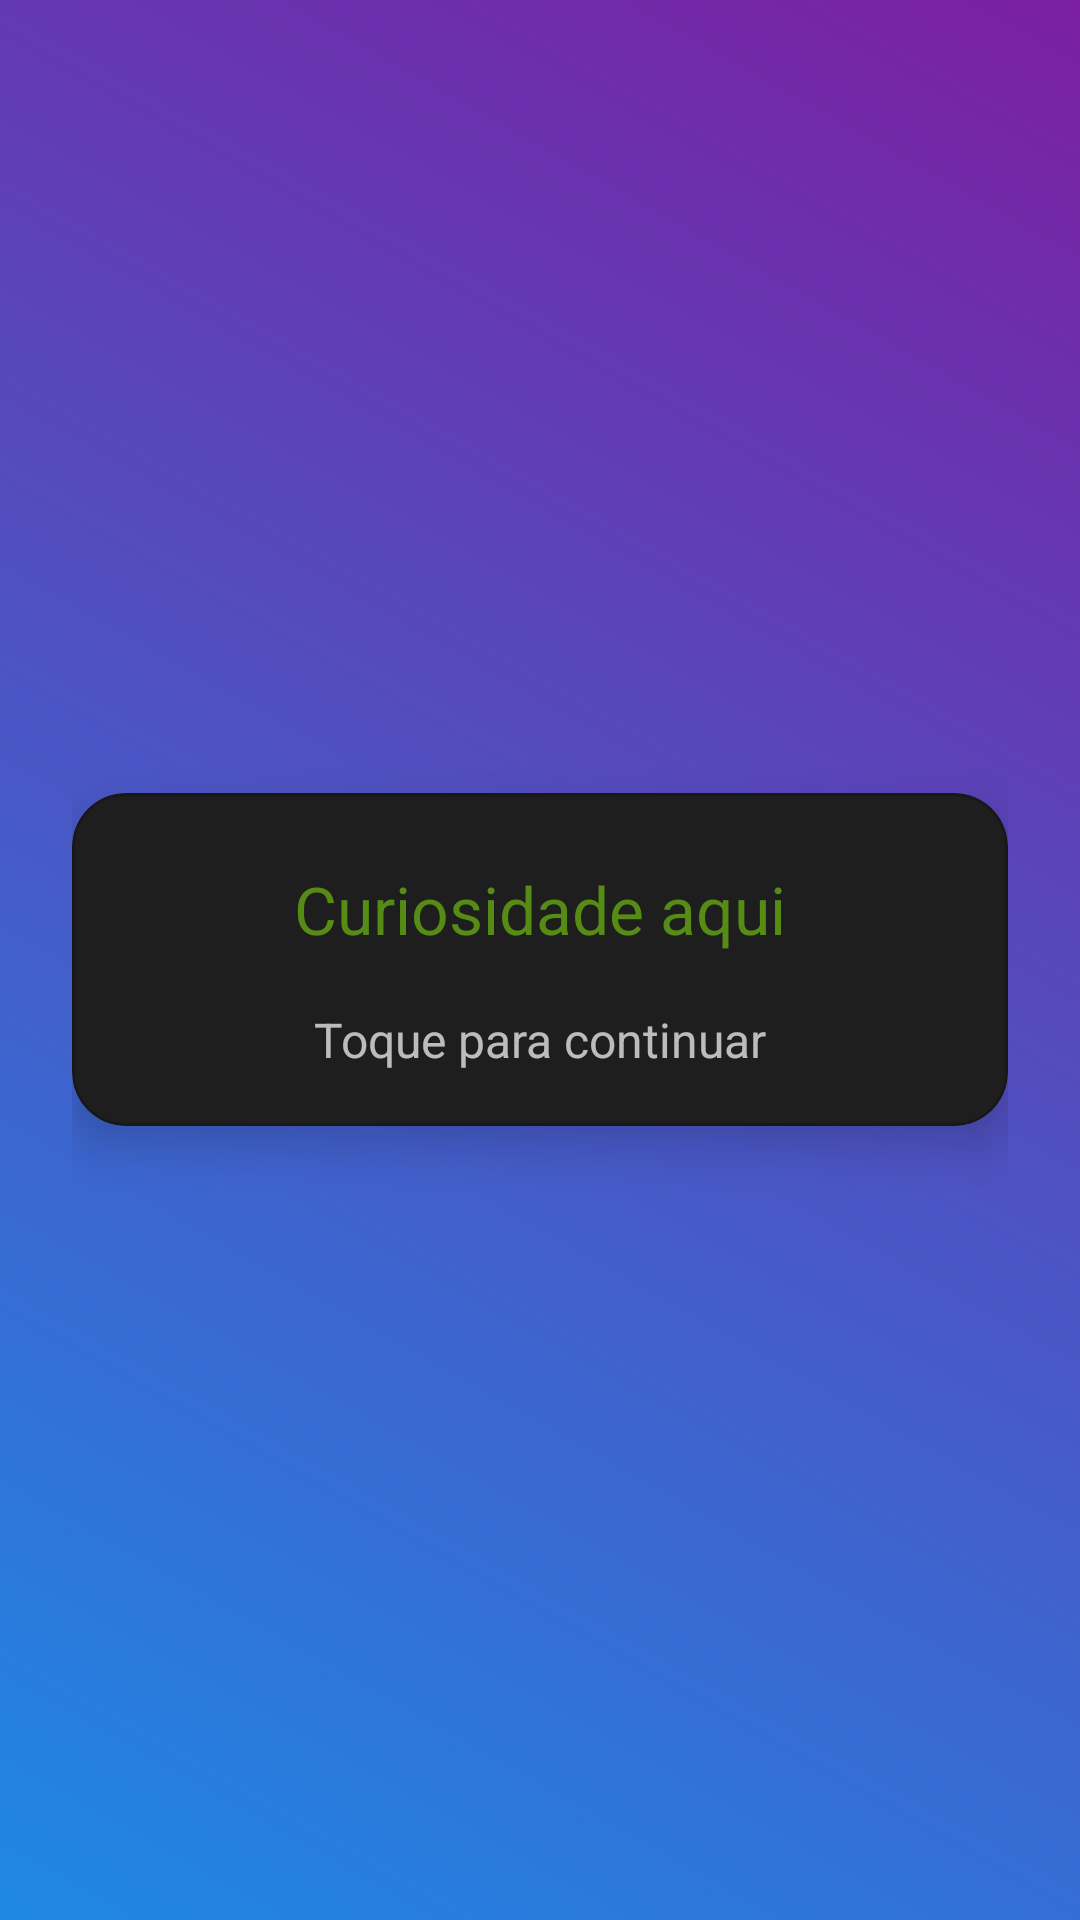

This screen was rendered from an Android layout file. Write that file and the resources it references.
<!-- AndroidManifest.xml: application theme Theme.DesafioLógico -->
<!-- res/layout/view_curiosity_overlay.xml -->
<?xml version="1.0" encoding="utf-8"?>
<FrameLayout xmlns:android="http://schemas.android.com/apk/res/android"
    xmlns:app="http://schemas.android.com/apk/res-auto"
    android:id="@+id/curiosityOverlayRoot"
    android:layout_width="match_parent"
    android:layout_height="match_parent"
    android:clickable="true"
    android:focusable="true"
    android:background="@drawable/bg_onboarding_gradient"
    android:padding="24dp">

    <com.google.android.material.card.MaterialCardView
        android:id="@+id/curiosityCard"
        android:layout_width="match_parent"
        android:layout_height="wrap_content"
        android:layout_gravity="center"
        app:cardCornerRadius="18dp"
        app:cardElevation="10dp"
        app:strokeWidth="1dp"
        app:strokeColor="#33000000"
        app:cardBackgroundColor="#1E1E1E">

        <LinearLayout
            android:layout_width="match_parent"
            android:layout_height="wrap_content"
            android:orientation="vertical"
            android:padding="18dp">

            
            <ScrollView
                android:id="@+id/curiosityScroll"
                android:layout_width="match_parent"
                android:layout_height="wrap_content"
                android:fillViewport="true"
                android:overScrollMode="ifContentScrolls"
                android:scrollbars="vertical"
                android:maxHeight="260dp">

                <TextView
                    android:id="@+id/curiosityText"
                    android:layout_width="match_parent"
                    android:layout_height="wrap_content"
                    android:lineSpacingExtra="4dp"
                    android:text="Curiosidade aqui"
                    android:textColor="#568C16"
                    android:textSize="22sp"
                    android:gravity="center"
                    android:paddingTop="6dp"
                    android:paddingBottom="6dp" />
            </ScrollView>

            <TextView
                android:id="@+id/curiosityHint"
                android:layout_width="wrap_content"
                android:layout_height="wrap_content"
                android:layout_marginTop="12dp"
                android:layout_gravity="center_horizontal"
                android:text="Toque para continuar"
                android:textColor="#B3FFFFFF"
                android:textSize="16sp" />

        </LinearLayout>

    </com.google.android.material.card.MaterialCardView>

</FrameLayout>
<!-- resources referenced by this layout -->
<resources>
  <!-- drawable bg_onboarding_gradient (drawable) -->
  <animation-list xmlns:android="http://schemas.android.com/apk/res/android"
      android:oneshot="false">
  
      <item android:drawable="@drawable/gradient_1" android:duration="4000" />
      <item android:drawable="@drawable/gradient_2" android:duration="4000" />
      <item android:drawable="@drawable/gradient_3" android:duration="4000" />
  </animation-list>
  <style name="Theme.DesafioLógico" parent="Base.Theme.DesafioLógico" />
  <!-- drawable gradient_1 (drawable) -->
  <shape xmlns:android="http://schemas.android.com/apk/res/android"
      android:shape="rectangle">
      <gradient
          android:startColor="#1E88E5"
          android:endColor="#7B1FA2"
          android:angle="45" />
  </shape>
  <!-- drawable gradient_2 (drawable) -->
  <shape xmlns:android="http://schemas.android.com/apk/res/android"
      android:shape="rectangle">
      <gradient
          android:startColor="#43A047"
          android:endColor="#FDD835"
          android:angle="45" />
  </shape>
  <!-- drawable gradient_3 (drawable) -->
  <shape xmlns:android="http://schemas.android.com/apk/res/android"
      android:shape="rectangle">
      <gradient
          android:startColor="#8E24AA"
          android:endColor="#3949AB"
          android:angle="45" />
  </shape>
  <style name="Base.Theme.DesafioLógico" parent="Theme.Material3.DayNight.NoActionBar">
  
          <item name="colorPrimary">@color/colorPrimary</item>
          <item name="colorOnPrimary">@color/colorOnPrimary</item>
  
          <item name="colorSecondary">@color/colorSecondary</item>
          <item name="colorOnSecondary">@color/colorOnSecondary</item>
  
          <item name="colorSurface">@color/colorSurface</item>
          <item name="colorOnSurface">@color/colorOnSurface</item>
  
          
          <item name="android:colorBackground">@color/colorBackground</item>
          <item name="android:windowBackground">@color/colorBackground</item>
  
          <item name="android:statusBarColor">@android:color/transparent</item>
          <item name="android:navigationBarColor">@android:color/black</item>
      </style>
  <color name="colorPrimary">#6200EE</color>
  <color name="colorOnPrimary">#FFFFFFFF</color>
  <color name="colorSecondary">#03DAC5</color>
  <color name="colorOnSecondary">#FF000000</color>
  <color name="colorSurface">#14102A</color>
  <color name="colorOnSurface">#FFFFFFFF</color>
  <color name="colorBackground">#0E0B1E</color>
</resources>
